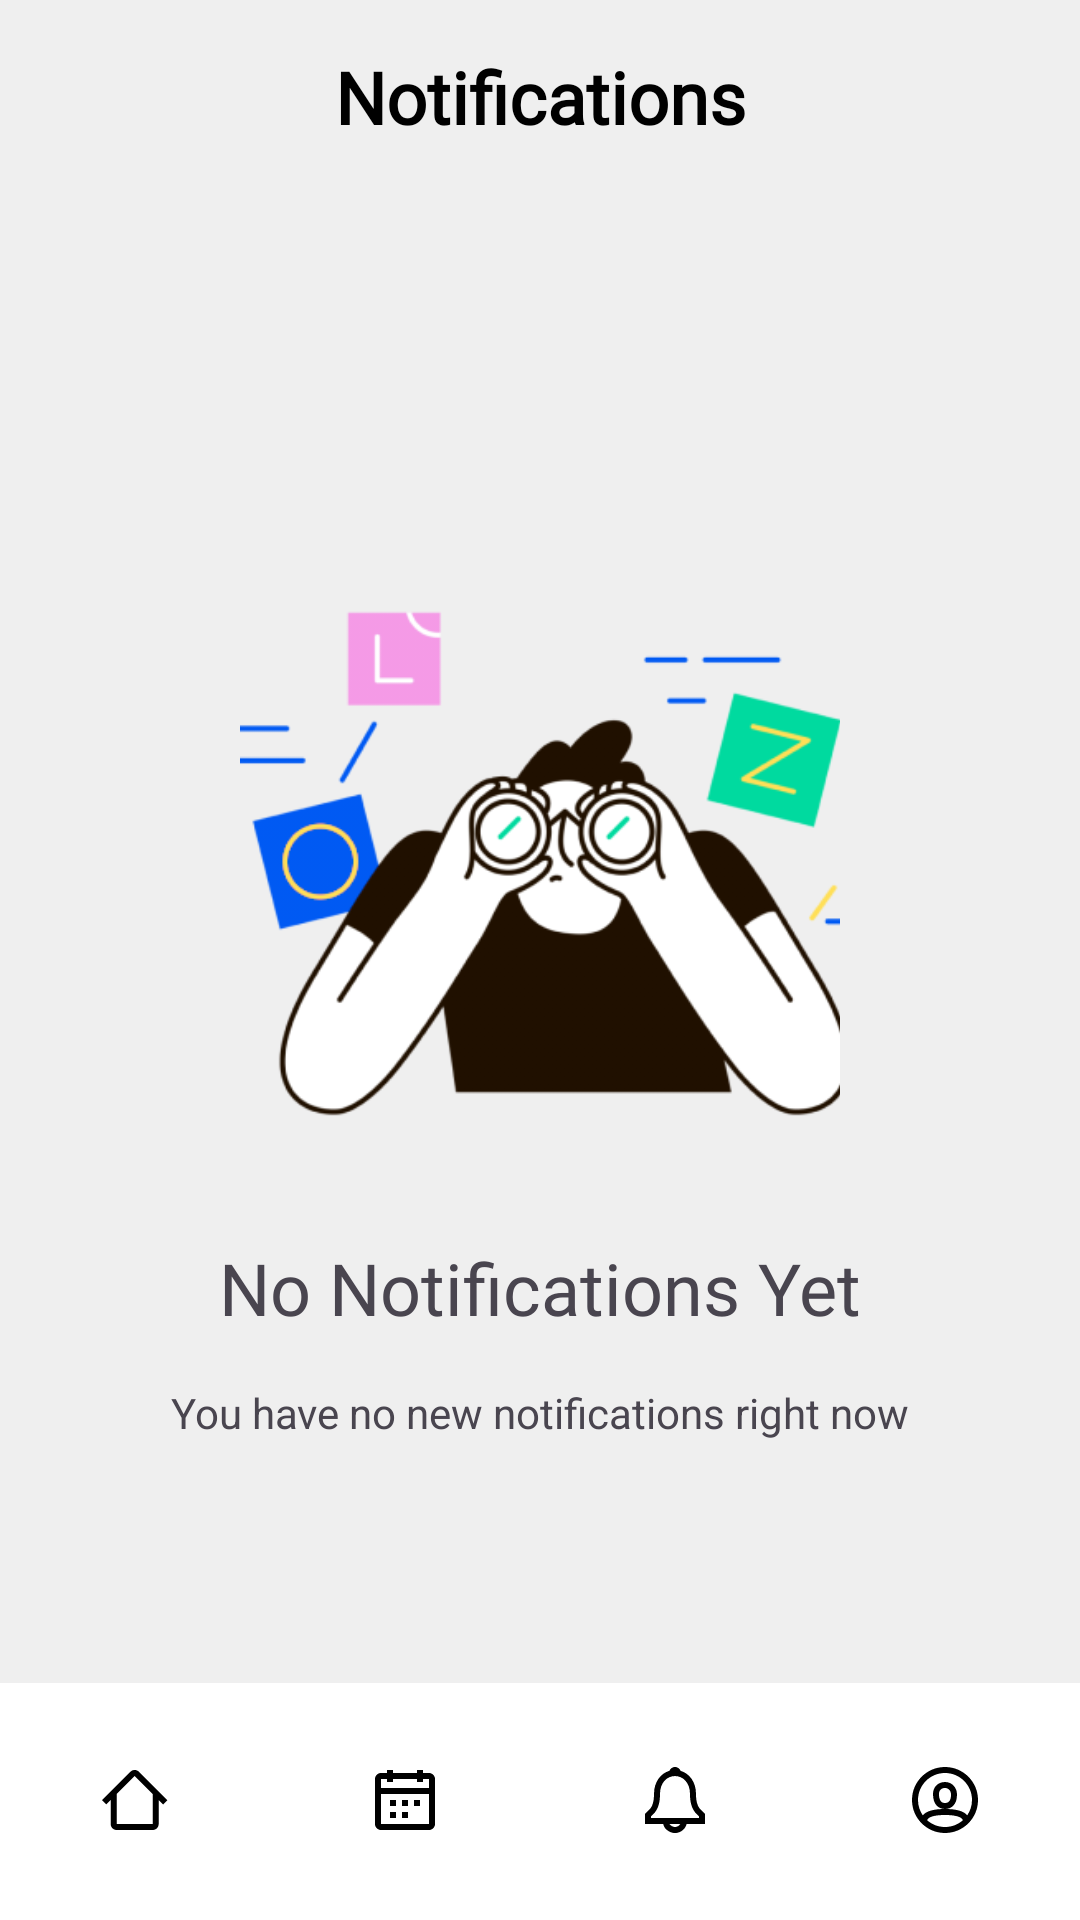

This screen was rendered from an Android layout file. Write that file and the resources it references.
<!-- AndroidManifest.xml: application theme Theme.AttendEase -->
<!-- res/layout/attendee_notification.xml -->
<?xml version="1.0" encoding="utf-8"?>
<androidx.constraintlayout.widget.ConstraintLayout xmlns:android="http://schemas.android.com/apk/res/android"
    xmlns:app="http://schemas.android.com/apk/res-auto"
    xmlns:tools="http://schemas.android.com/tools"
    android:layout_width="match_parent"
    android:layout_height="match_parent"
    android:background="@color/stroke_grey">

    <androidx.constraintlayout.widget.ConstraintLayout
        android:id="@+id/constraintLayout18"
        android:layout_width="match_parent"
        android:layout_height="wrap_content"
        android:layout_marginTop="16dp"
        app:layout_constraintEnd_toEndOf="parent"
        app:layout_constraintStart_toStartOf="parent"
        app:layout_constraintTop_toTopOf="parent">

        <TextView
            android:id="@+id/textView4"
            android:layout_width="wrap_content"
            android:layout_height="wrap_content"
            android:layout_marginStart="131dp"
            android:layout_marginEnd="131dp"
            android:layout_weight="1"
            android:fontFamily="@font/inter_semibold"
            android:text="Notifications"
            android:textAlignment="center"
            android:textSize="24sp"
            android:textStyle="bold"
            android:textColor="#000000"
            app:layout_constraintBottom_toBottomOf="parent"
            app:layout_constraintEnd_toEndOf="parent"
            app:layout_constraintStart_toStartOf="parent"
            app:layout_constraintTop_toTopOf="parent" />
    </androidx.constraintlayout.widget.ConstraintLayout>

    <ListView
        android:id="@+id/Msg_list"
        android:layout_width="0dp"
        android:layout_height="0dp"
        android:layout_marginStart="24dp"
        android:layout_marginTop="24dp"
        android:layout_marginEnd="24dp"
        android:listSelector="#DEFF81"
        app:layout_constraintBottom_toTopOf="@+id/attendee_bottom_nav"
        app:layout_constraintEnd_toEndOf="parent"
        app:layout_constraintStart_toStartOf="parent"
        app:layout_constraintTop_toBottomOf="@+id/constraintLayout18" />

    <ImageView
        android:id="@+id/backgroundimageview"
        android:layout_width="200dp"
        android:layout_height="250dp"
        android:clickable="false"
        android:padding="5sp"
        android:scaleType="centerCrop"
        android:src="@drawable/no_new_notifications"
        app:layout_constraintBottom_toBottomOf="@+id/Msg_list"
        app:layout_constraintEnd_toEndOf="parent"
        app:layout_constraintStart_toStartOf="parent"
        app:layout_constraintTop_toTopOf="@+id/constraintLayout18"
        tools:visibility="visible" />

    <TextView
        android:id="@+id/textView7"
        android:layout_width="wrap_content"
        android:layout_height="wrap_content"
        android:clickable="false"
        android:fontFamily="@font/inter_semibold"
        android:scaleType="centerCrop"
        android:text="No Notifications Yet"
        android:textSize="24sp"
        app:layout_constraintEnd_toEndOf="parent"
        app:layout_constraintStart_toStartOf="parent"
        app:layout_constraintTop_toBottomOf="@id/backgroundimageview"
        tools:visibility="visible" />

    <TextView
        android:id="@+id/textView8"
        android:layout_width="wrap_content"
        android:layout_height="wrap_content"
        android:layout_marginTop="16dp"
        android:clickable="false"
        android:scaleType="centerCrop"
        android:text="You have no new notifications right now"
        android:textSize="14sp"
        app:layout_constraintEnd_toEndOf="parent"
        app:layout_constraintStart_toStartOf="parent"
        app:layout_constraintTop_toBottomOf="@id/textView7"
        tools:visibility="visible" />

    <com.google.android.material.bottomnavigation.BottomNavigationView
        android:id="@+id/attendee_bottom_nav"
        android:layout_width="match_parent"
        android:layout_height="wrap_content"
        android:background="@drawable/bottom_nav_stroke"
        android:contentDescription="@string/bottom_nav_content_description"
        app:itemActiveIndicatorStyle="@style/Theme.BottomNavigationView.ActiveIndicator"
        app:itemHorizontalTranslationEnabled="false"
        app:itemIconTint="@color/black"
        app:labelVisibilityMode="unlabeled"
        app:layout_constraintBottom_toBottomOf="parent"
        app:layout_constraintEnd_toEndOf="parent"
        app:layout_constraintStart_toStartOf="parent"
        app:menu="@menu/attendee_bottom_nav"
        tools:ignore="MissingConstraints" />

</androidx.constraintlayout.widget.ConstraintLayout>
<!-- resources referenced by this layout -->
<resources>
  <color name="black">#FF000000</color>
  <color name="stroke_grey">#EFEFEF</color>
  <!-- drawable bottom_nav_stroke (drawable) -->
  <?xml version="1.0" encoding="utf-8"?>
  <layer-list xmlns:android="http://schemas.android.com/apk/res/android">
      <item android:drawable="@android:color/white" />
      <item android:top="0dp" android:bottom="-2dp" android:left="-2dp" android:right="-2dp">
          <shape android:shape="rectangle">
              <stroke
                  android:width="1dp"
                  android:color="@color/stroke_grey" />
          </shape>
  </item>
      </layer-list>
  <!-- drawable no_new_notifications: png bitmap (drawable, 94841 bytes) -->
  <string name="bottom_nav_content_description">Bottom Navigation</string>
  <style name="Theme.BottomNavigationView.ActiveIndicator" parent="Widget.Material3.BottomNavigationView.ActiveIndicator">
          <item name="android:color">@color/notification_blue</item>
      </style>
  <style name="Theme.AttendEase" parent="Base.Theme.AttendEase">
      <item name="colorPrimary">@color/black</item>
      <item name="colorOnPrimary">@color/white</item>
      </style>
  <color name="notification_blue">#C1DCFF</color>
  <style name="Base.Theme.AttendEase" parent="Theme.Material3.DayNight.NoActionBar">
          
      </style>
  <color name="white">#FFFFFFFF</color>
</resources>
